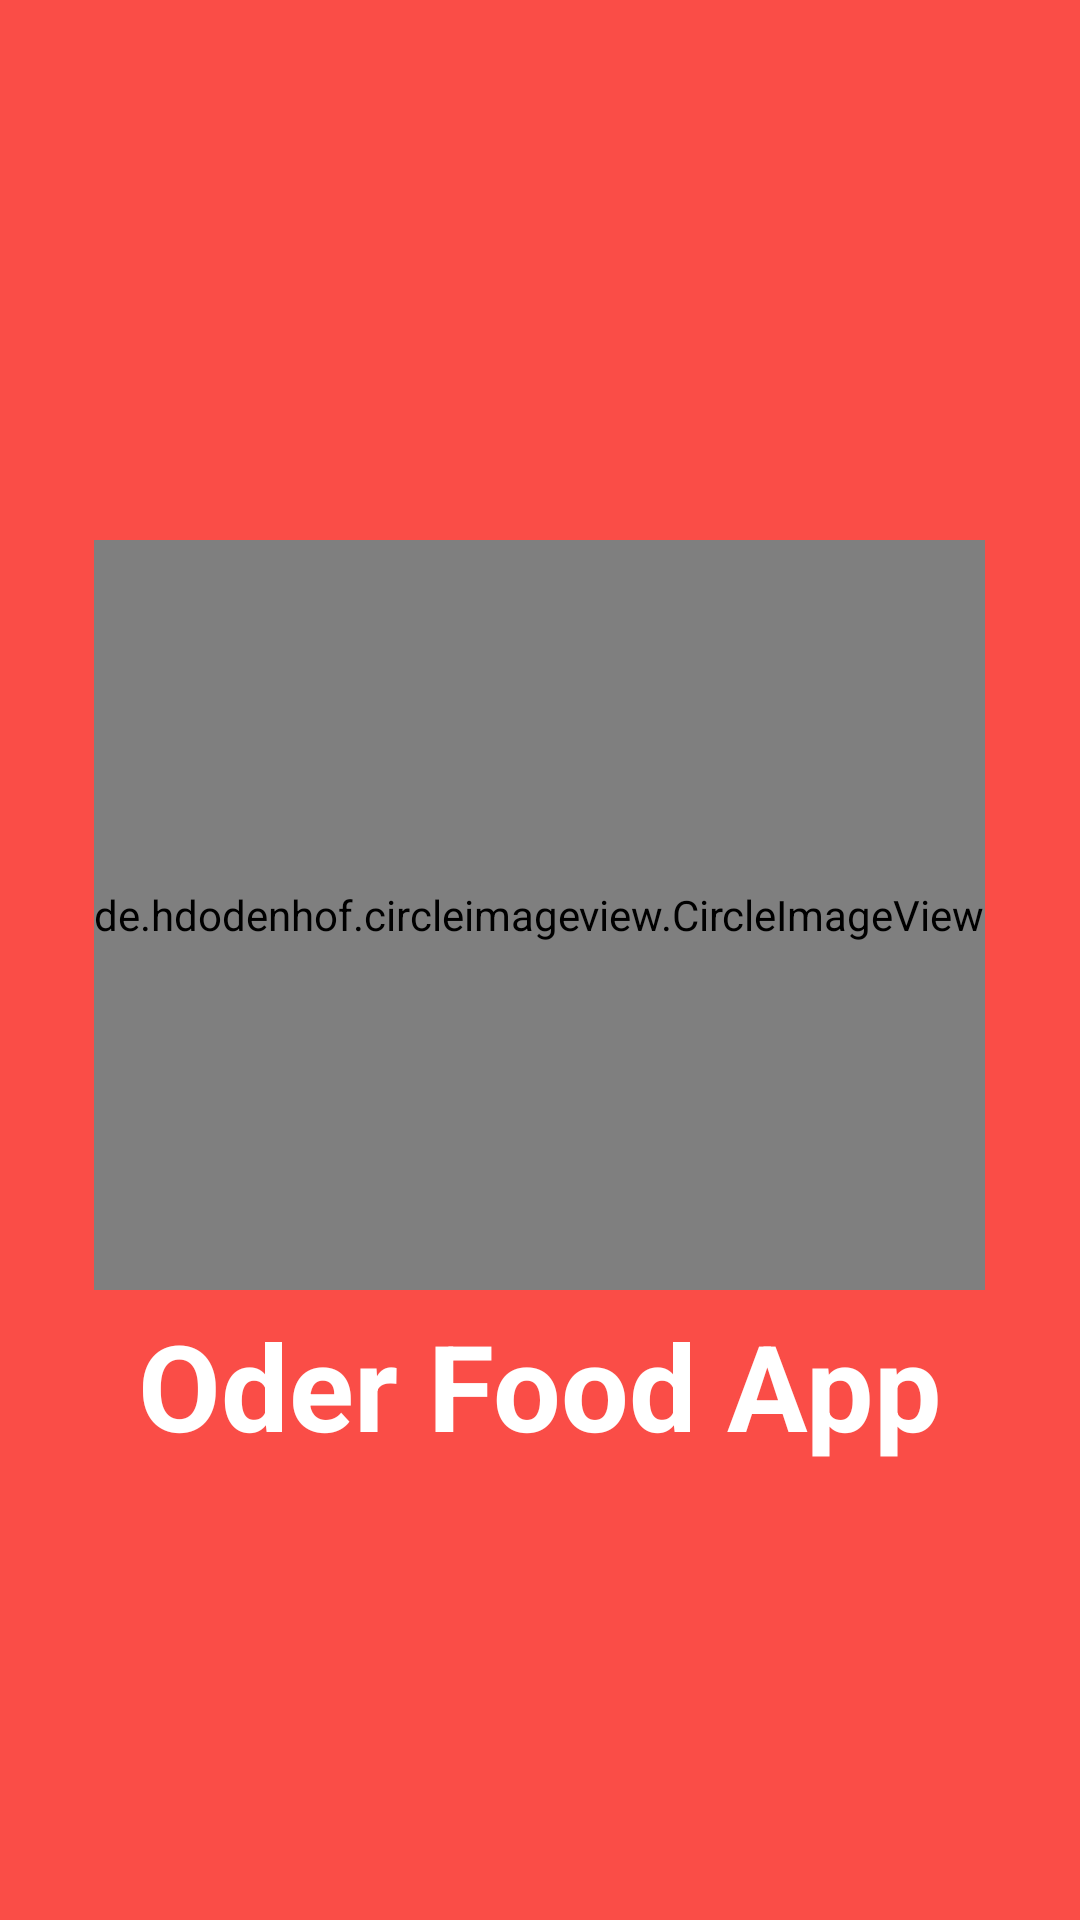

Layout XML and referenced resources for this Android screen:
<!-- AndroidManifest.xml: application theme Theme.Oder_Food -->
<!-- res/layout/activity_login.xml -->
<?xml version="1.0" encoding="utf-8"?>
<LinearLayout
    xmlns:android="http://schemas.android.com/apk/res/android"
    xmlns:app="http://schemas.android.com/apk/res-auto"
    android:layout_width="match_parent"
    android:layout_height="match_parent"
    android:background="#FA4D47"
    android:orientation="vertical">

    <de.hdodenhof.circleimageview.CircleImageView
        android:layout_width="wrap_content"
        android:layout_height="250dp"
        android:layout_gravity="center"
        android:layout_marginTop="180dp"
        app:civ_border_color="@color/black"
        app:civ_border_width="1dp"
        android:src="@drawable/img_login"/>

    <TextView
        android:layout_width="wrap_content"
        android:layout_height="wrap_content"
        android:layout_marginTop="5dp"
        android:textSize="40dp"
        android:textColor="@color/white"
        android:textStyle="bold"
        android:layout_gravity="center"
        android:text="Oder Food App" />


</LinearLayout>
<!-- resources referenced by this layout -->
<resources>
  <!-- drawable img_login: png bitmap (drawable, 192814 bytes) -->
  <style name="Theme.Oder_Food" parent="Base.Theme.Oder_Food" />
  <style name="Base.Theme.Oder_Food" parent="Theme.Material3.DayNight.NoActionBar">
          
          
      </style>
  <!-- not gathered from this repository: default colours our renderer supplied (Android Studio template values) -->
  <color name="black">#FF000000</color>
  <color name="white">#FFFFFFFF</color>
</resources>
